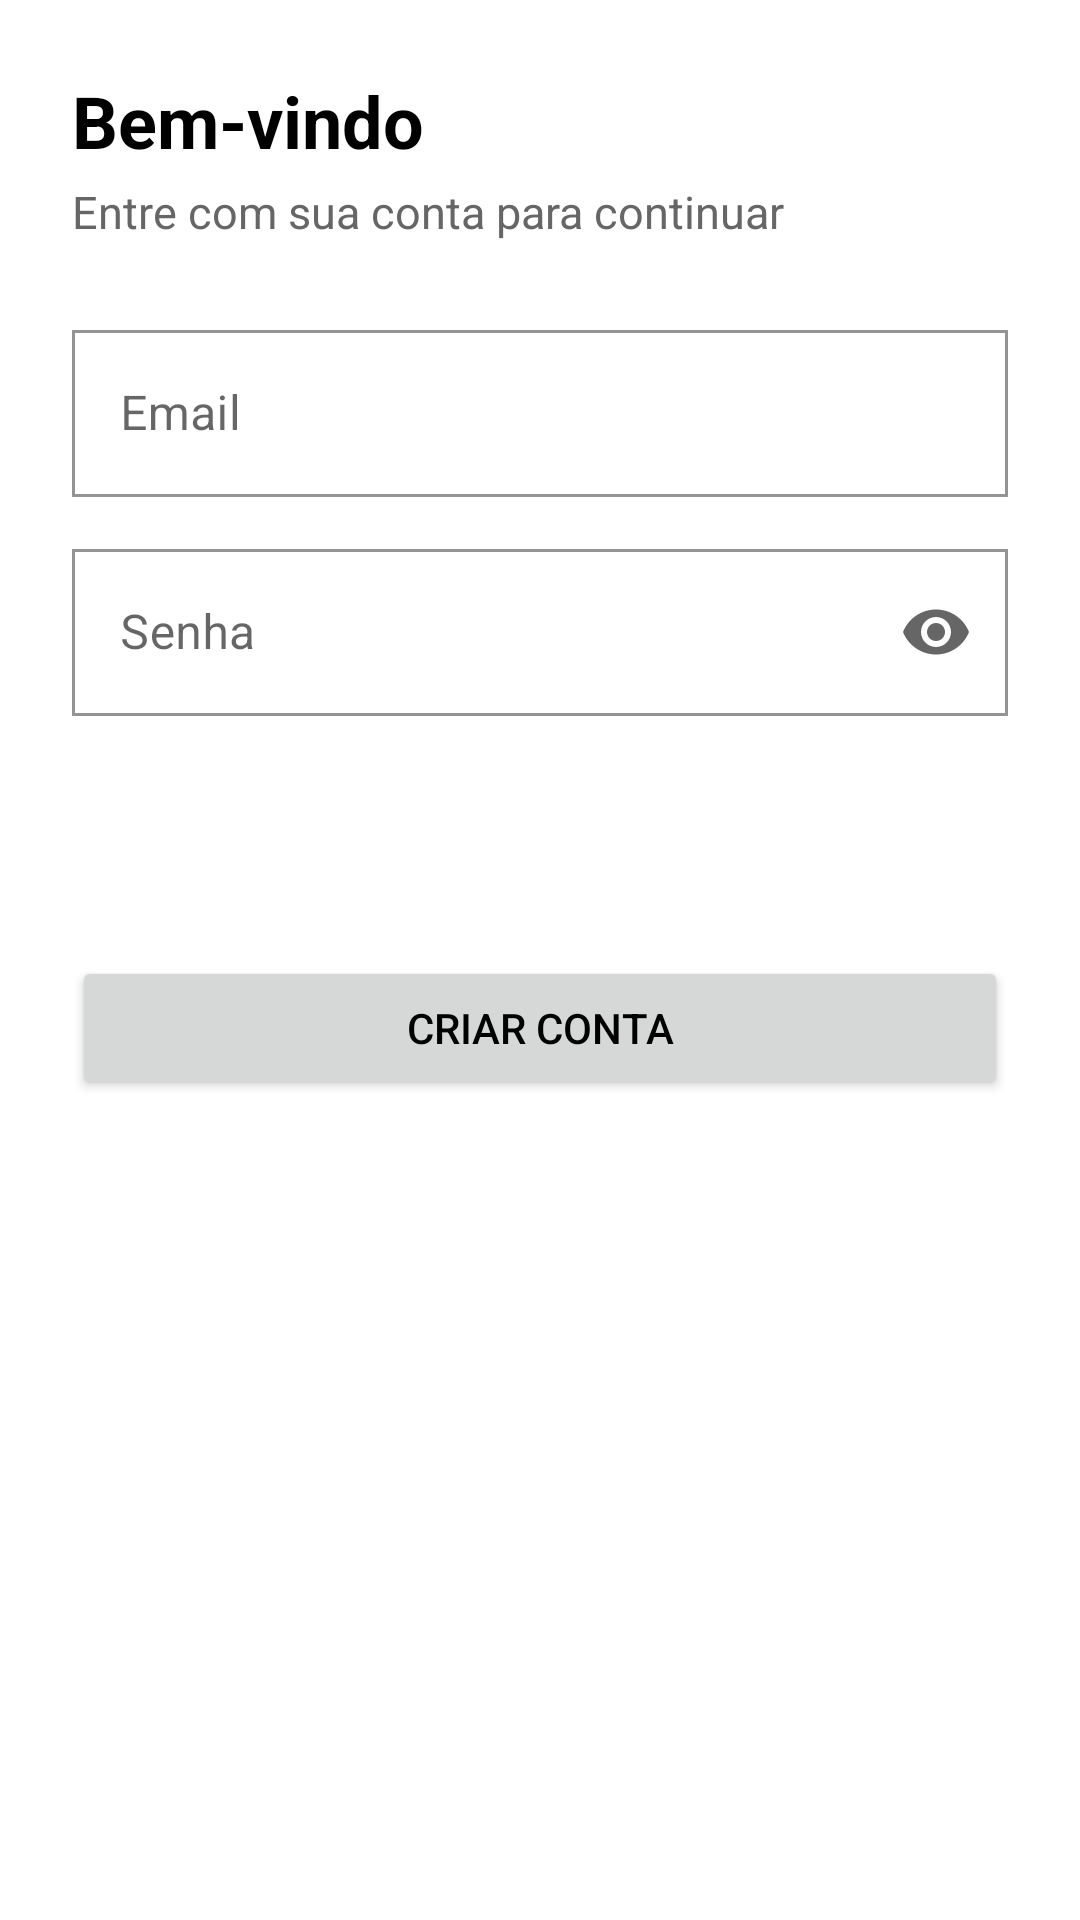

Reconstruct the res/layout file that produces this screen, plus the resources it refers to.
<!-- AndroidManifest.xml: application theme Theme.AuronBox -->
<!-- res/layout/fragment_login.xml -->
<?xml version="1.0" encoding="utf-8"?>
<FrameLayout xmlns:android="http://schemas.android.com/apk/res/android"
    xmlns:app="http://schemas.android.com/apk/res-auto"
    android:layout_width="match_parent"
    android:layout_height="match_parent">

    <ScrollView
        android:layout_width="match_parent"
        android:layout_height="match_parent"
        android:fillViewport="true">

        <LinearLayout
            android:layout_width="match_parent"
            android:layout_height="wrap_content"
            android:orientation="vertical"
            android:padding="24dp">

            <TextView
                style="@style/TextoTitulo"
                android:layout_width="match_parent"
                android:layout_height="wrap_content"
                android:text="@string/bem_vindo"
                android:textSize="24sp" />

            <TextView
                style="@style/TextoValor"
                android:layout_width="match_parent"
                android:layout_height="wrap_content"
                android:layout_marginTop="4dp"
                android:text="@string/login_subtitulo"
                android:textColor="@color/cinza_texto" />

            <com.google.android.material.textfield.TextInputLayout
                android:id="@+id/layoutEmail"
                android:layout_width="match_parent"
                android:layout_height="wrap_content"
                android:layout_marginTop="24dp"
                android:hint="@string/email">

                <com.google.android.material.textfield.TextInputEditText
                    android:id="@+id/email"
                    android:layout_width="match_parent"
                    android:layout_height="wrap_content"
                    android:inputType="textEmailAddress" />
            </com.google.android.material.textfield.TextInputLayout>

            <com.google.android.material.textfield.TextInputLayout
                android:id="@+id/layoutSenha"
                android:layout_width="match_parent"
                android:layout_height="wrap_content"
                android:layout_marginTop="12dp"
                android:hint="@string/senha"
                app:endIconMode="password_toggle">

                <com.google.android.material.textfield.TextInputEditText
                    android:id="@+id/senha"
                    android:layout_width="match_parent"
                    android:layout_height="wrap_content"
                    android:inputType="textPassword" />
            </com.google.android.material.textfield.TextInputLayout>

            <Button
                android:id="@+id/btnEntrar"
                style="@style/BotaoPrimario"
                android:layout_width="match_parent"
                android:layout_height="wrap_content"
                android:layout_marginTop="24dp"
                android:enabled="false"
                android:text="@string/entrar" />

            <Button
                android:id="@+id/btnCriarConta"
                android:layout_width="match_parent"
                android:layout_height="wrap_content"
                android:layout_marginTop="8dp"
                android:text="@string/criar_conta" />
        </LinearLayout>
    </ScrollView>

    <ProgressBar
        android:id="@+id/progress"
        android:layout_width="wrap_content"
        android:layout_height="wrap_content"
        android:layout_gravity="center"
        android:indeterminateTint="@color/preto"
        android:visibility="gone" />
</FrameLayout>
<!-- resources referenced by this layout -->
<resources>
  <color name="cinza_texto">#666666</color>
  <color name="preto">#000000</color>
  <string name="bem_vindo">Bem-vindo</string>
  <string name="criar_conta">Criar conta</string>
  <string name="email">Email</string>
  <string name="entrar">Entrar</string>
  <string name="login_subtitulo">Entre com sua conta para continuar</string>
  <string name="senha">Senha</string>
  <style name="BotaoPrimario" parent="Widget.MaterialComponents.Button">
          <item name="backgroundTint">@color/preto</item>
          <item name="cornerRadius">0dp</item>
          <item name="android:textColor">@color/branco</item>
          <item name="android:textSize">14sp</item>
          <item name="android:textAllCaps">false</item>
          <item name="android:insetTop">0dp</item>
          <item name="android:insetBottom">0dp</item>
          <item name="android:minHeight">48dp</item>
      </style>
  <style name="TextoTitulo">
          <item name="android:textSize">20sp</item>
          <item name="android:textStyle">bold</item>
          <item name="android:textColor">@color/preto</item>
      </style>
  <style name="TextoValor">
          <item name="android:textSize">15sp</item>
          <item name="android:textColor">@color/preto</item>
      </style>
  <style name="Theme.AuronBox" parent="Theme.MaterialComponents.Light.NoActionBar">
          <item name="colorPrimary">@color/preto</item>
          <item name="colorPrimaryVariant">@color/preto</item>
          <item name="colorOnPrimary">@color/branco</item>
          <item name="colorSecondary">@color/preto</item>
          <item name="colorSecondaryVariant">@color/preto</item>
          <item name="colorOnSecondary">@color/branco</item>
          <item name="colorError">@color/perigo</item>
          <item name="android:windowBackground">@color/branco</item>
          <item name="android:statusBarColor">@color/branco</item>
          <item name="android:windowLightStatusBar">true</item>
          <item name="android:textColorPrimary">@color/preto</item>
          <item name="android:textColorSecondary">@color/cinza_texto</item>
          <item name="shapeAppearanceSmallComponent">@style/Forma.Reta</item>
          <item name="shapeAppearanceMediumComponent">@style/Forma.Reta</item>
          <item name="shapeAppearanceLargeComponent">@style/Forma.Reta</item>
          <item name="materialButtonStyle">@style/BotaoPadrao</item>
          <item name="textInputStyle">@style/CampoTexto</item>
      </style>
  <color name="branco">#FFFFFF</color>
  <color name="perigo">#B00020</color>
  <style name="Forma.Reta" parent="">
          <item name="cornerFamily">rounded</item>
          <item name="cornerSize">0dp</item>
      </style>
  <style name="BotaoPadrao" parent="Widget.MaterialComponents.Button.OutlinedButton">
          <item name="backgroundTint">@color/cinza_claro</item>
          <item name="strokeColor">@color/cinza_borda</item>
          <item name="strokeWidth">1dp</item>
          <item name="cornerRadius">0dp</item>
          <item name="android:textColor">@color/preto</item>
          <item name="android:textSize">14sp</item>
          <item name="android:textAllCaps">false</item>
          <item name="android:insetTop">0dp</item>
          <item name="android:insetBottom">0dp</item>
          <item name="android:minHeight">44dp</item>
      </style>
  <style name="CampoTexto" parent="Widget.MaterialComponents.TextInputLayout.OutlinedBox">
          <item name="boxStrokeColor">@color/preto</item>
          <item name="hintTextColor">@color/preto</item>
          <item name="boxCornerRadiusTopStart">0dp</item>
          <item name="boxCornerRadiusTopEnd">0dp</item>
          <item name="boxCornerRadiusBottomStart">0dp</item>
          <item name="boxCornerRadiusBottomEnd">0dp</item>
      </style>
  <color name="cinza_claro">#EEEEEE</color>
  <color name="cinza_borda">#888888</color>
</resources>
